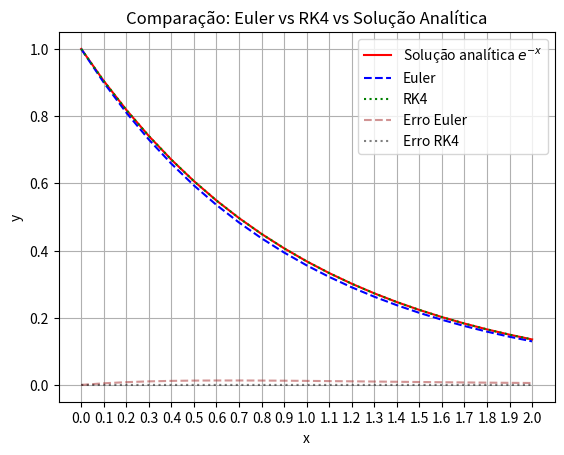

Generate this figure with matplotlib:
import numpy as np
import matplotlib.pyplot as plt

# Definindo a função f(x, y)
def f(x, y):
    return np.exp(-x) - 2 * y

# Solução analítica
def y_analitica(x):
    return np.exp(-x)

# Condições iniciais e parâmetros
x0 = 0
y0 = 1
x_final = 2
h = 0.1
n = int((x_final - x0) / h) + 1

# Malha
x = np.linspace(x0, x_final, n)

# Vetores para armazenar as soluções
y_euler = np.zeros(n)
y_rk4 = np.zeros(n)
y_exact = y_analitica(x)

# Condição inicial
y_euler[0] = y0
y_rk4[0] = y0

# Método de Euler
for i in range(n - 1):
    y_euler[i + 1] = y_euler[i] + h * f(x[i], y_euler[i])

# Método de Runge-Kutta 4ª ordem
for i in range(n - 1):
    k1 = f(x[i], y_rk4[i])
    k2 = f(x[i] + h / 2, y_rk4[i] + h * k1 / 2)
    k3 = f(x[i] + h / 2, y_rk4[i] + h * k2 / 2)
    k4 = f(x[i] + h, y_rk4[i] + h * k3)
    y_rk4[i + 1] = y_rk4[i] + (h / 6)*(k1 + 2*k2 + 2*k3 + k4)

# Plotando os gráficos

plt.plot(x, y_exact, label='Solução analítica $e^{-x}$', color='red')
plt.plot(x, y_euler, label='Euler', color='Blue', linestyle='--')
plt.plot(x, y_rk4, label='RK4', color='green' , linestyle='dotted')
plt.plot(x, abs(y_euler - y_exact), label='Erro Euler', color='brown',linestyle='--', alpha=0.5)
plt.plot(x, abs(y_rk4 - y_exact), label='Erro RK4', color='black', linestyle='dotted', alpha=0.5)
plt.xlabel('x')
plt.ylabel('y')
plt.title('Comparação: Euler vs RK4 vs Solução Analítica')
plt.grid(True)
plt.legend()
plt.xticks(np.round(np.arange(0, x_final+0.1, 0.1), 1))
plt.show()
